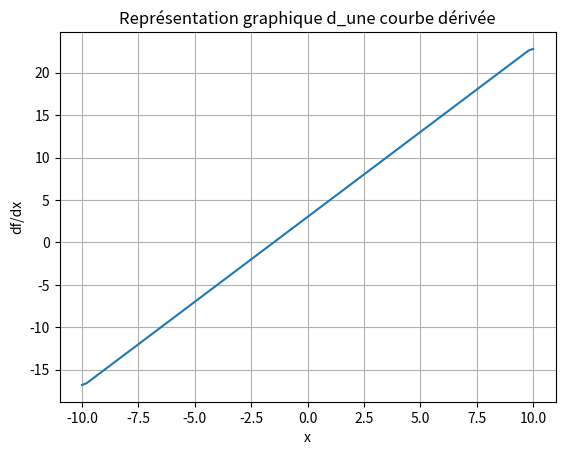

The script that saved this image:
import numpy as np
import matplotlib.pyplot as plt

def f(x):
    return x**2 + x*3 +2

x = np.linspace(-10, 10, 100)
df = np.gradient(f(x), x)

plt.plot(x, df)
plt.xlabel('x')
plt.ylabel('df/dx')
plt.title('Représentation graphique d_une courbe dérivée')
plt.grid(True)
plt.show()